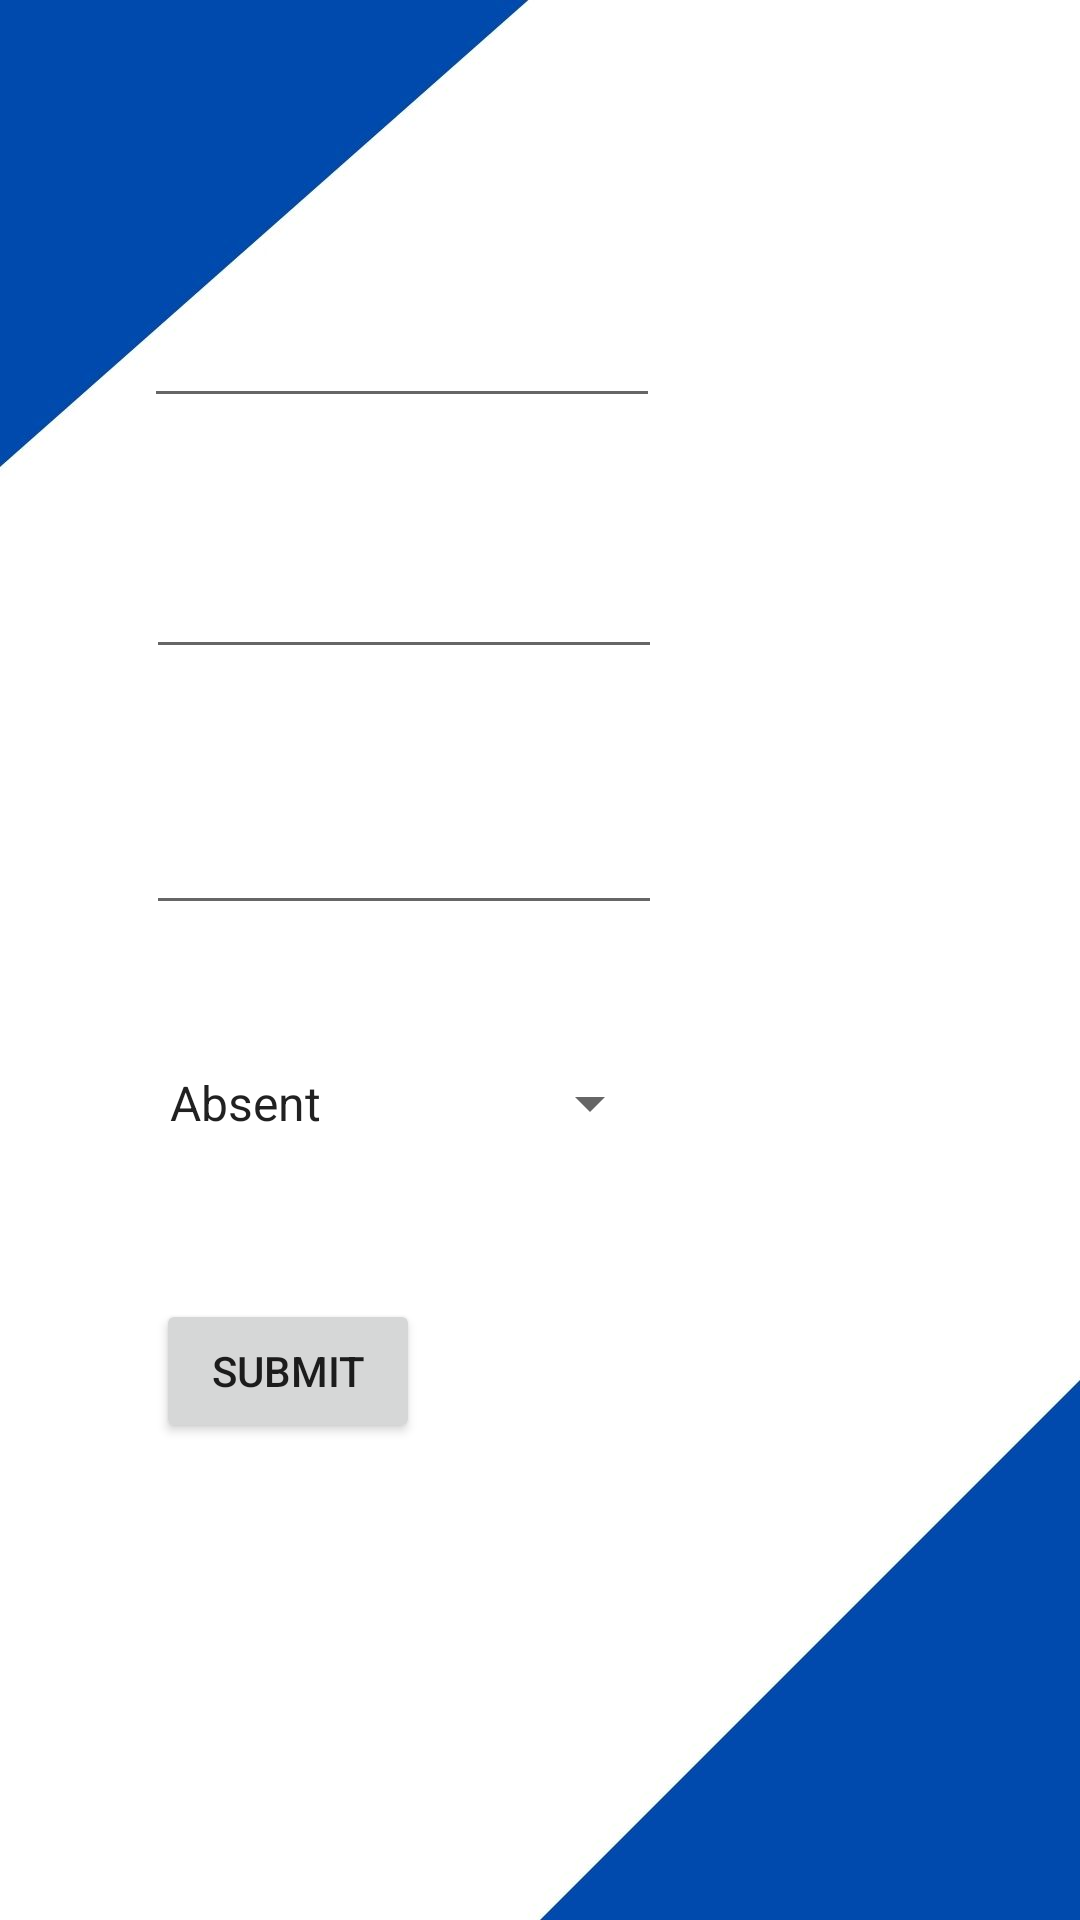

This screen was rendered from an Android layout file. Write that file and the resources it references.
<!-- AndroidManifest.xml: application theme Theme.HostelMSA -->
<!-- res/layout/activity_stud_attendance.xml -->
<?xml version="1.0" encoding="utf-8"?>
<androidx.constraintlayout.widget.ConstraintLayout xmlns:android="http://schemas.android.com/apk/res/android"
    xmlns:app="http://schemas.android.com/apk/res-auto"
    xmlns:tools="http://schemas.android.com/tools"
    android:layout_width="match_parent"
    android:layout_height="match_parent"
    tools:context=".StudAttendance"
    android:background="@drawable/background">

    <EditText
        android:id="@+id/date"
        android:layout_width="172dp"
        android:layout_height="40dp"
        android:ems="10"
        android:inputType="textPersonName"
        app:layout_constraintBottom_toBottomOf="parent"
        app:layout_constraintEnd_toEndOf="parent"
        app:layout_constraintHorizontal_bias="0.259"
        app:layout_constraintStart_toStartOf="parent"
        app:layout_constraintTop_toTopOf="parent"
        app:layout_constraintVertical_bias="0.305"
        tools:ignore="SpeakableTextPresentCheck" />

    <EditText
        android:id="@+id/time"
        android:layout_width="172dp"
        android:layout_height="40dp"
        android:ems="10"
        app:layout_constraintBottom_toBottomOf="parent"
        app:layout_constraintEnd_toEndOf="parent"
        app:layout_constraintHorizontal_bias="0.259"
        app:layout_constraintStart_toStartOf="parent"
        app:layout_constraintTop_toBottomOf="@+id/date"
        app:layout_constraintVertical_bias="0.12" />

    <Spinner
        android:id="@+id/att_status"
        android:layout_width="172dp"
        android:layout_height="40dp"
        android:entries="@array/status"
        app:layout_constraintBottom_toBottomOf="parent"
        app:layout_constraintEnd_toEndOf="parent"
        app:layout_constraintHorizontal_bias="0.259"
        app:layout_constraintStart_toStartOf="parent"
        app:layout_constraintTop_toBottomOf="@+id/time"
        app:layout_constraintVertical_bias="0.135" />

    <Button
        android:id="@+id/submit"
        android:layout_width="wrap_content"
        android:layout_height="wrap_content"
        android:text="SUBMIT"
        app:layout_constraintBottom_toBottomOf="parent"
        app:layout_constraintEnd_toEndOf="parent"
        app:layout_constraintHorizontal_bias="0.191"
        app:layout_constraintStart_toStartOf="parent"
        app:layout_constraintTop_toBottomOf="@+id/att_status"
        app:layout_constraintVertical_bias="0.222" />

    <EditText
        android:id="@+id/student_id"
        android:layout_width="172dp"
        android:layout_height="40dp"
        android:ems="10"
        android:inputType="textPersonName"
        app:layout_constraintBottom_toTopOf="@+id/date"
        app:layout_constraintEnd_toEndOf="parent"
        app:layout_constraintHorizontal_bias="0.255"
        app:layout_constraintStart_toStartOf="parent"
        app:layout_constraintTop_toTopOf="parent"
        app:layout_constraintVertical_bias="0.695" />

</androidx.constraintlayout.widget.ConstraintLayout>
<!-- resources referenced by this layout -->
<resources>
  <string-array name="status">
          <item>Absent</item>
          <item>Present</item>
      </string-array>
  <!-- drawable background: jpg bitmap (drawable-v24, 45042 bytes) -->
  <style name="Theme.HostelMSA" parent="Theme.MaterialComponents.DayNight.DarkActionBar">
          
          <item name="colorPrimary">@color/purple_500</item>
          <item name="colorPrimaryVariant">@color/purple_700</item>
          <item name="colorOnPrimary">@color/white</item>
          
          <item name="colorSecondary">@color/teal_200</item>
          <item name="colorSecondaryVariant">@color/teal_700</item>
          <item name="colorOnSecondary">@color/black</item>
          
          <item name="android:statusBarColor" tools:targetApi="l">?attr/colorPrimaryVariant</item>
          
      </style>
  <!-- not gathered from this repository: default colours our renderer supplied (Android Studio template values) -->
  <color name="purple_500">#FF6200EE</color>
  <color name="purple_700">#FF3700B3</color>
  <color name="teal_200">#FF03DAC5</color>
  <color name="teal_700">#FF018786</color>
  <color name="black">#FF000000</color>
  <color name="white">#FFFFFFFF</color>
</resources>
